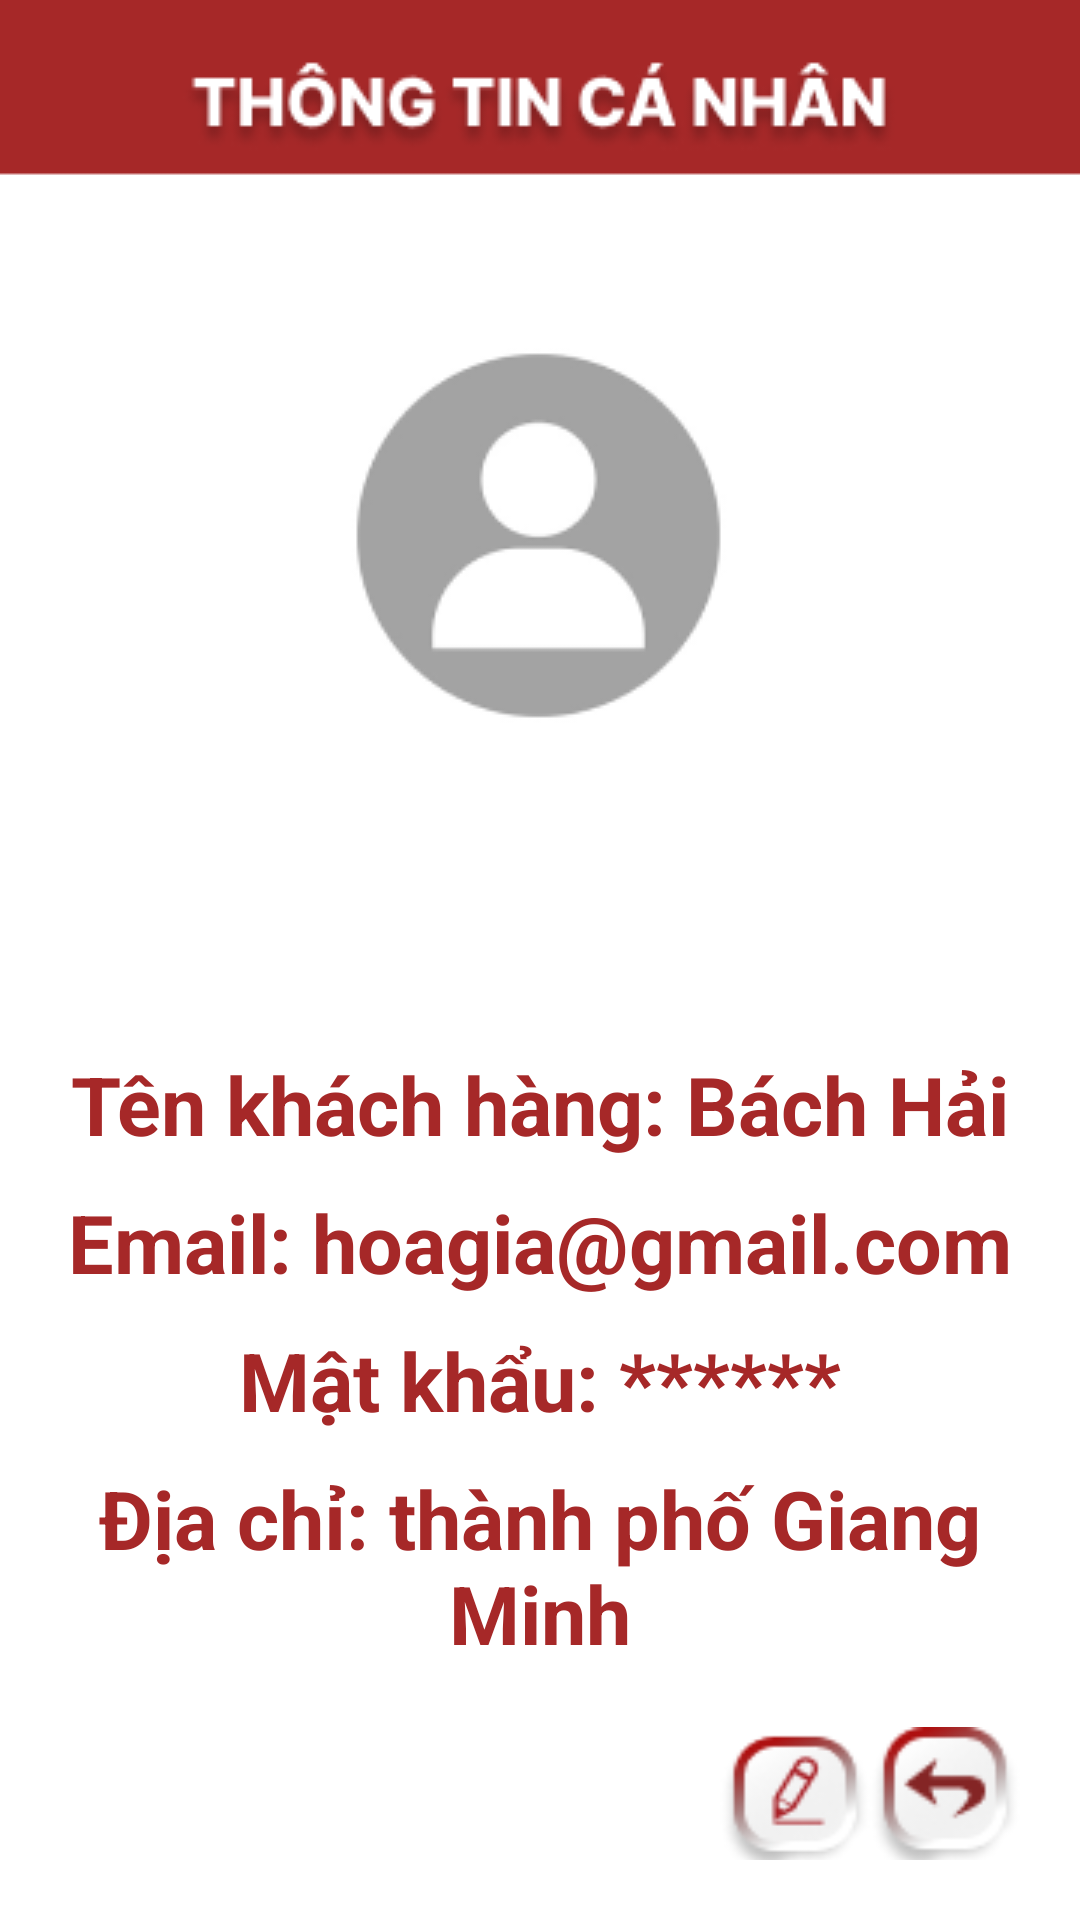

Reconstruct the res/layout file that produces this screen, plus the resources it refers to.
<!-- AndroidManifest.xml: application theme Theme.Do_An_Android -->
<!-- res/layout/activity_thong_tin_khach_hang.xml -->
<?xml version="1.0" encoding="utf-8"?>
<LinearLayout xmlns:android="http://schemas.android.com/apk/res/android"
    xmlns:app="http://schemas.android.com/apk/res-auto"
    xmlns:tools="http://schemas.android.com/tools"
    android:layout_width="match_parent"
    android:layout_height="match_parent"
    android:orientation="vertical"
    android:background="@drawable/backgroundthongtin"
    tools:context=".activity.ThongTinKhachHangActivity">
    <TextView
        android:id="@+id/txtThongTinTen"
        android:gravity="center"
        android:layout_marginTop="350dp"
        android:textStyle="bold"
        android:textColor="#A62828"
        android:textSize="27dp"
        android:text="Tên khách hàng: Bách Hải"
        android:layout_width="match_parent"
        android:layout_height="wrap_content"/>
    <EditText
        android:visibility="gone"
        android:background="@drawable/custom"
        android:id="@+id/etxtThongTinTen"
        android:gravity="center"
        android:layout_marginTop="350dp"
        android:textStyle="bold"
        android:textColor="#fff"
        android:textSize="27dp"
        android:text="Bách Hải"
        android:layout_width="match_parent"
        android:layout_height="wrap_content"/>
    <TextView
        android:id="@+id/txtThongTinEmail"
        android:gravity="center"
        android:layout_marginTop="10dp"
        android:textStyle="bold"
        android:textColor="#A62828"
        android:textSize="27dp"
        android:text="Email: hoagia@gmail.com"
        android:layout_width="match_parent"
        android:layout_height="wrap_content"/>
    <EditText
        android:enabled="false"
        android:visibility="gone"
        android:background="@drawable/custom"
        android:id="@+id/etxtThongTinEmail"
        android:gravity="center"
        android:layout_marginTop="10dp"
        android:textStyle="bold"
        android:textColor="#fff"
        android:textSize="27dp"
        android:text="Bách Hải"
        android:layout_width="match_parent"
        android:layout_height="wrap_content"/>
    <TextView
        android:id="@+id/txtThongTinMatKhau"
        android:gravity="center"
        android:layout_marginTop="10dp"
        android:textStyle="bold"
        android:textColor="#A62828"
        android:textSize="27dp"
        android:text="Mật khẩu: ******"
        android:layout_width="match_parent"
        android:layout_height="wrap_content"/>
    <EditText
        android:visibility="gone"
        android:background="@drawable/custom"
        android:id="@+id/etxtThongTinMatKhau"
        android:gravity="center"
        android:layout_marginTop="10dp"
        android:textStyle="bold"
        android:textColor="#fff"
        android:textSize="27dp"
        android:text="Bách Hải"
        android:layout_width="match_parent"
        android:layout_height="wrap_content"/>
    <TextView
        android:id="@+id/txtThongTinDiaChi"
        android:gravity="center"
        android:layout_marginTop="10dp"
        android:textStyle="bold"
        android:textColor="#A62828"
        android:textSize="27dp"
        android:text="Địa chỉ: thành phố Giang Minh"
        android:layout_width="match_parent"
        android:layout_height="wrap_content"/>
    <EditText
        android:visibility="gone"
        android:background="@drawable/custom"
        android:id="@+id/etxtThongTinDiaChi"
        android:gravity="center"
        android:layout_marginTop="10dp"
        android:textStyle="bold"
        android:textColor="#fff"
        android:textSize="27dp"
        android:text="Bách Hải"
        android:layout_width="match_parent"
        android:layout_height="wrap_content"/>
    <LinearLayout
        android:padding="20dp"
        android:gravity="right"
        android:orientation="horizontal"
        android:layout_width="match_parent"
        android:layout_height="wrap_content">
        <ImageButton
            android:id="@+id/ibtnEditThongTin"
            android:src="@drawable/editthongtin"
            android:background="@null"
            android:scaleType="fitXY"
            android:layout_width="50dp"
            android:layout_height="50dp"/>
        <ImageButton
            android:visibility="gone"
            android:id="@+id/ibtnXacNhanThongTin"
            android:src="@drawable/xacnhanthongtin"
            android:background="@null"
            android:scaleType="fitXY"
            android:layout_width="50dp"
            android:layout_height="50dp"/>
        <ImageButton
            android:id="@+id/ibtnBackThongTin"
            android:src="@drawable/backthongtin"
            android:background="@null"
            android:scaleType="fitXY"
            android:layout_width="50dp"
            android:layout_height="50dp"/>
    </LinearLayout>
</LinearLayout>
<!-- resources referenced by this layout -->
<resources>
  <!-- drawable backgroundthongtin: png bitmap (drawable, 14127 bytes) -->
  <!-- drawable backthongtin: png bitmap (drawable, 3338 bytes) -->
  <!-- drawable custom (drawable) -->
  <?xml version="1.0" encoding="utf-8"?>
  <shape xmlns:android="http://schemas.android.com/apk/res/android"
          android:shape="rectangle">
      <size android:width="320dp"
          android:height="50dp"/>
      <gradient android:startColor="#A62828"
          android:endColor="#A62828"/>
      <corners android:radius="50dp"/>
  </shape>
  <!-- drawable editthongtin: png bitmap (drawable, 3498 bytes) -->
  <!-- drawable xacnhanthongtin: png bitmap (drawable, 3245 bytes) -->
  <style name="Theme.Do_An_Android" parent="Theme.MaterialComponents.DayNight.NoActionBar">
          
          <item name="colorPrimary">@color/purple_500</item>
          <item name="colorPrimaryVariant">@color/purple_700</item>
          <item name="colorOnPrimary">@color/white</item>
          
          <item name="colorSecondary">@color/teal_200</item>
          <item name="colorSecondaryVariant">@color/teal_700</item>
          <item name="colorOnSecondary">@color/black</item>
          
          <item name="android:statusBarColor">?attr/colorPrimaryVariant</item>
          
      </style>
  <!-- not gathered from this repository: default colours our renderer supplied (Android Studio template values) -->
  <color name="purple_500">#FF6200EE</color>
  <color name="purple_700">#FF3700B3</color>
  <color name="teal_200">#FF03DAC5</color>
  <color name="teal_700">#FF018786</color>
  <color name="black">#FF000000</color>
  <color name="white">#FFFFFFFF</color>
</resources>
